Run: headless pygame with SDL's dummy video driver; simulated clock (each Clock.tick advances the game by its frame time, no real sleeping); random seed 0; keys injected as events and as key.get_pressed() state; no mouse input.
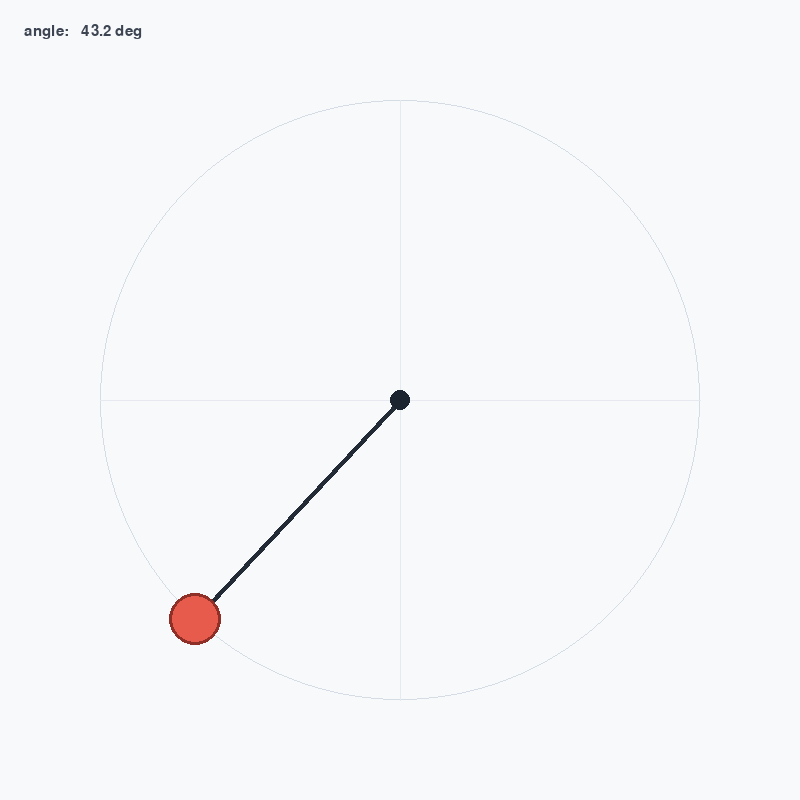
Frame 1 of 4 · flips 1–60 · no input
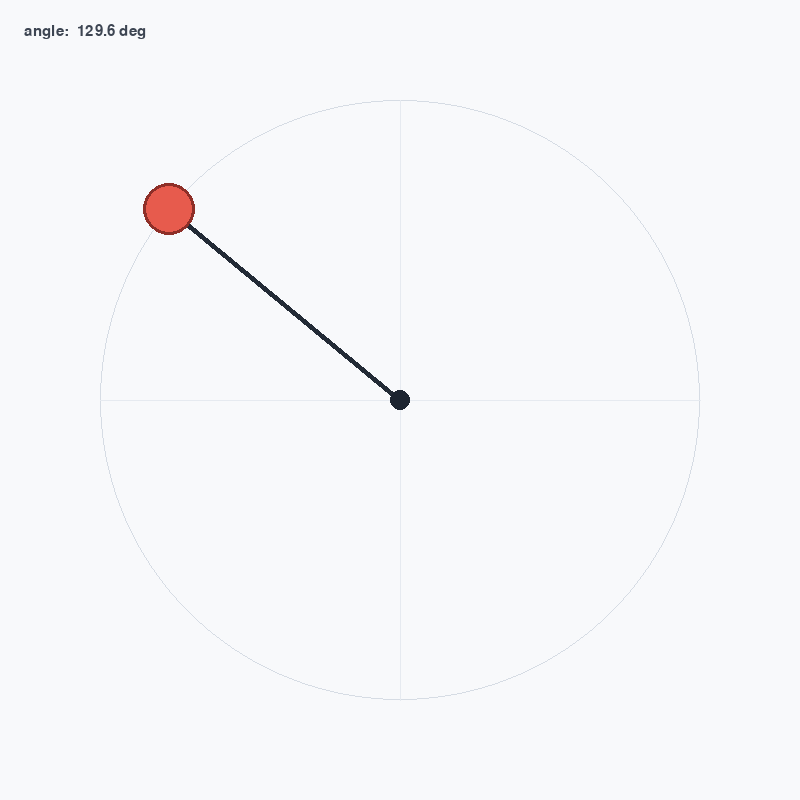
Frame 2 of 4 · flips 61–180 · tapped SPACE, RETURN · held RIGHT (→), D
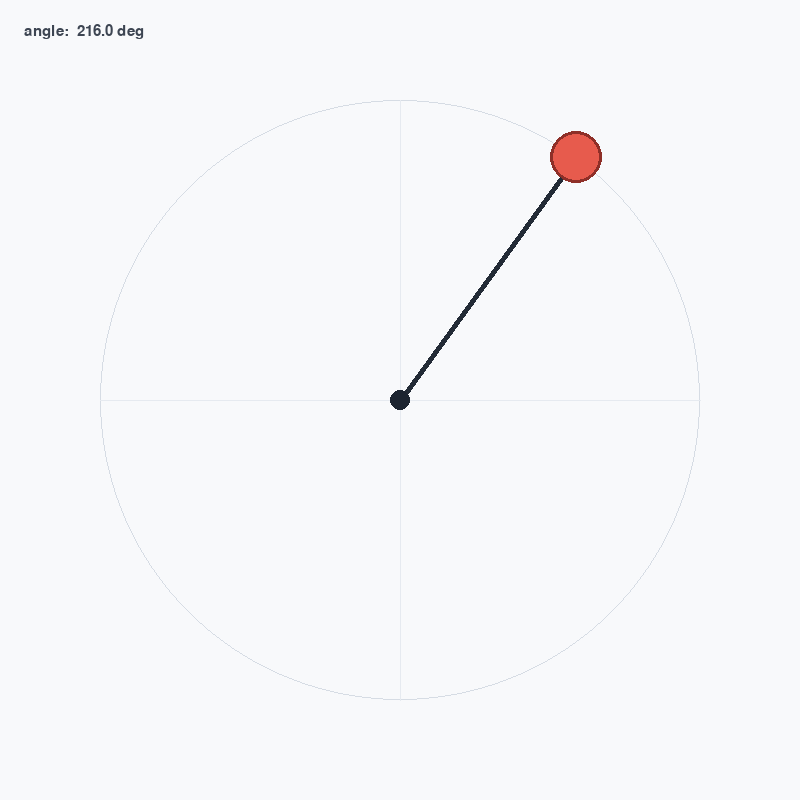
Frame 3 of 4 · flips 181–300 · held DOWN (↓), S
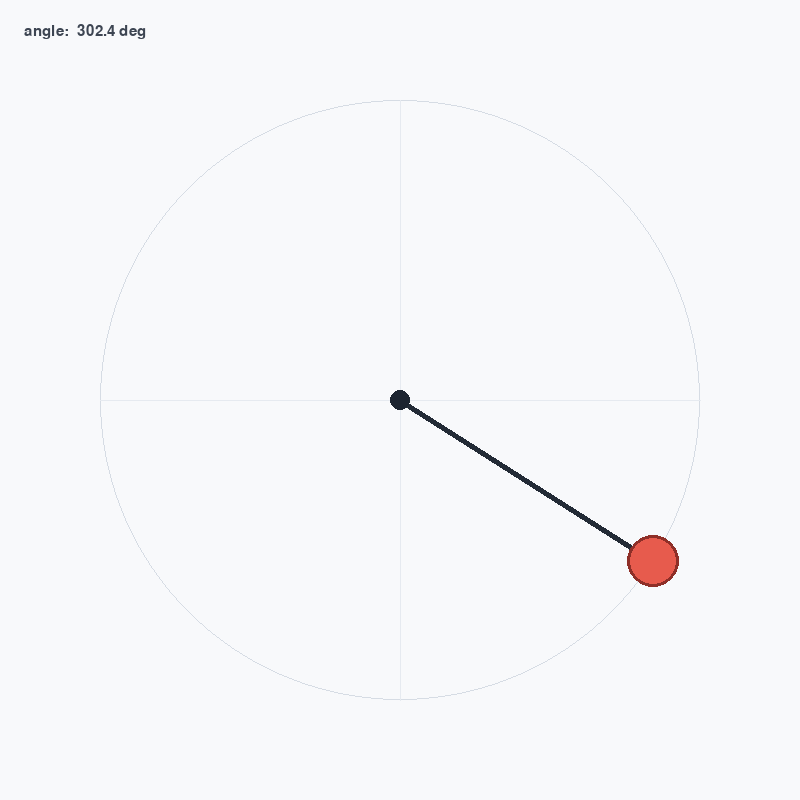
Frame 4 of 4 · flips 301–420 · held LEFT (←), A, UP (↑), W

The pygame program that drew these frames:

import math

import pygame


CANVAS_SIZE = 800
PENDULUM_DIAMETER_MM = 600
PX_PER_MM = 1
FPS = 60


class PendulumPainter:
    """Draw-only pendulum view.

    Angle convention:
    - 0 degrees points vertically downward.
    - Positive degrees rotate counterclockwise.
    """

    def __init__(
        self,
        center: tuple[int, int],
        swing_diameter_mm: int = PENDULUM_DIAMETER_MM,
        px_per_mm: int = PX_PER_MM,
    ) -> None:
        self.center = pygame.Vector2(center)
        self.length_px = swing_diameter_mm * px_per_mm / 2
        self.angle_deg = 0.0

        self.background_color = (248, 249, 251)
        self.guide_color = (214, 220, 228)
        self.rod_color = (35, 43, 54)
        self.bob_color = (231, 91, 77)
        self.pivot_color = (28, 36, 48)
        self.text_color = (61, 69, 82)

    def set_angle(self, angle_deg: float) -> None:
        self.angle_deg = angle_deg % 360

    def bob_position(self) -> pygame.Vector2:
        angle_rad = math.radians(self.angle_deg)
        offset = pygame.Vector2(
            -math.sin(angle_rad) * self.length_px,
            math.cos(angle_rad) * self.length_px,
        )
        return self.center + offset

    def draw(self, surface: pygame.Surface, font: pygame.font.Font) -> None:
        surface.fill(self.background_color)

        center_xy = (round(self.center.x), round(self.center.y))
        length_px = round(self.length_px)

        pygame.draw.circle(
            surface,
            self.guide_color,
            center_xy,
            length_px,
            width=1,
        )
        pygame.draw.line(
            surface,
            (230, 234, 240),
            (center_xy[0], center_xy[1] - length_px),
            (center_xy[0], center_xy[1] + length_px),
            width=1,
        )
        pygame.draw.line(
            surface,
            (230, 234, 240),
            (center_xy[0] - length_px, center_xy[1]),
            (center_xy[0] + length_px, center_xy[1]),
            width=1,
        )

        bob = self.bob_position()
        bob_xy = (round(bob.x), round(bob.y))
        pygame.draw.line(surface, self.rod_color, center_xy, bob_xy, width=6)
        pygame.draw.circle(surface, self.bob_color, bob_xy, 26)
        pygame.draw.circle(surface, (142, 47, 40), bob_xy, 26, width=3)
        pygame.draw.circle(surface, self.pivot_color, center_xy, 10)

        label = font.render(f"angle: {self.angle_deg:6.1f} deg", True, self.text_color)
        surface.blit(label, (24, 24))


def main() -> None:
    pygame.init()
    pygame.display.set_caption("Pendulum Painter")

    screen = pygame.display.set_mode((CANVAS_SIZE, CANVAS_SIZE))
    clock = pygame.time.Clock()
    font = pygame.font.SysFont("consolas", 22)

    pendulum = PendulumPainter(center=(CANVAS_SIZE // 2, CANVAS_SIZE // 2))
    angular_speed_deg_per_sec = 45.0
    angle = 0.0

    running = True
    while running:
        dt = clock.tick(FPS) / 1000.0

        for event in pygame.event.get():
            if event.type == pygame.QUIT:
                running = False

        angle += angular_speed_deg_per_sec * dt
        pendulum.set_angle(angle)
        pendulum.draw(screen, font)
        pygame.display.flip()

    pygame.quit()


if __name__ == "__main__":
    main()
